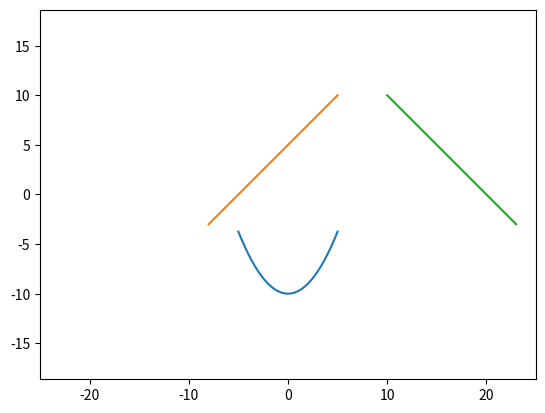
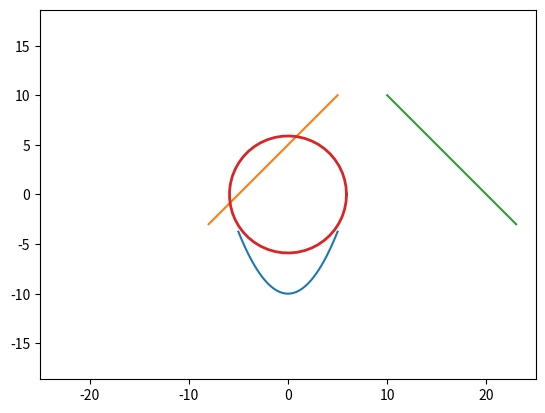

Write the Python code that produced these figures, in order.
import matplotlib.pyplot as plt
from matplotlib.animation import FuncAnimation
import numpy as np
import sympy

class lab8():
	def __init__(self):
		super().__init__()
		self.x = []
		self.y = []
		self.edge = 25
		self.k()

	def k(self):
		x3 = np.linspace(-5, 5, 50)
		y3 = x3**2/4-10
		y1 = np.linspace(-3, 10, 50)
		x1 = y1 - 5
		y2 = np.linspace(-3, 10, 50)
		x2 = -y1 + 20
		for i, j in zip(x1, y1):
			self.x.append(round(i,1))
			self.y.append(round(j,1))
		for i, j in zip(x2, y2):
			self.x.append(round(i,1))
			self.y.append(round(j,1))
		for i, j in zip(x3, y3):
			self.x.append(round(i,1))
			self.y.append(round(j,1))
		plt.axis('equal')
		ax.set_xlim(-self.edge, self.edge)
		ax.set_ylim(-self.edge, self.edge)
		plt.plot(x3, y3)
		plt.plot(x1, y1)
		plt.plot(x2, y2)
		return self.krug(self.x, self.y)


	def krug(self, x0, y0):
		c = 0
		exitFlag=False
		anim_object, = plt.plot([], [], '-', lw=2)

		def update(frame, x0, y0, c, exitFlag):
			theta = np.linspace(0, 2 * np.pi, 50)
			xdata = (frame*np.cos(theta))
			ydata = (frame*np.sin(theta))
			if c == 0:
				for i, j in zip(x0, y0):
					for h in range(len(theta)):
						#print(round(xdata[h],1), round(ydata[h],1), '   ',i,j)
						if round(xdata[h],1) == i and round(ydata[h],1) == j:
							c = 1
							exitFlag=True
							break
					if exitFlag:
						break
			anim_object.set_data(xdata[:50], ydata[:50])

			
			return anim_object,

		ani = FuncAnimation(fig,
							update,
							frames=np.arange(0, 6, 0.1),
							interval=10,
							fargs = (x0, y0, c, exitFlag,),
							blit=True)
		plt.show()
		ani.save('lab7_2_b.gif')


fig, ax = plt.subplots()
lab8()






'''
	def circle(self):
		end = []
		n = int(input("Введите число точек "))
		r = np.linspace(0, self.edge, 100)
		xc = np.linspace(-2*r,2*r,n)
		yc = np.linspace(-2*r,2*r,n)
		end.append(xc)
		end.append(yc)
		return end

	def collusion(self, x, y):
		while self.circle()[0] != x and self.circle()[1] != y:
			for i,j in zip(x,y):
				if self.circle()[0] == i and self.circle()[1] == j:
					self.a = i
					self.b = j

	def draw(self):
		anim_object, = plt.plot([], [], '-', lw = 2)
		fig, ax = plt.subplots()
		anim_object, = plt.plot([], [], '-', lw = 2)
		xdata, ydata = [], []
		ani = FuncAnimation(fig, self.update, frames = np.arange(0, 5, 0.1), interval = 10)
		plt.axis('equal')
		ax.set_xlim(-5, 5)
		ax.set_ylim(-5, 5)
		ani.save('lab_7_3.gif')

	def update1(self, frames):
		self.anim_object.set_data(self.circle(frames)[0], circle(frames)[1])
		return anim_object,
'''
